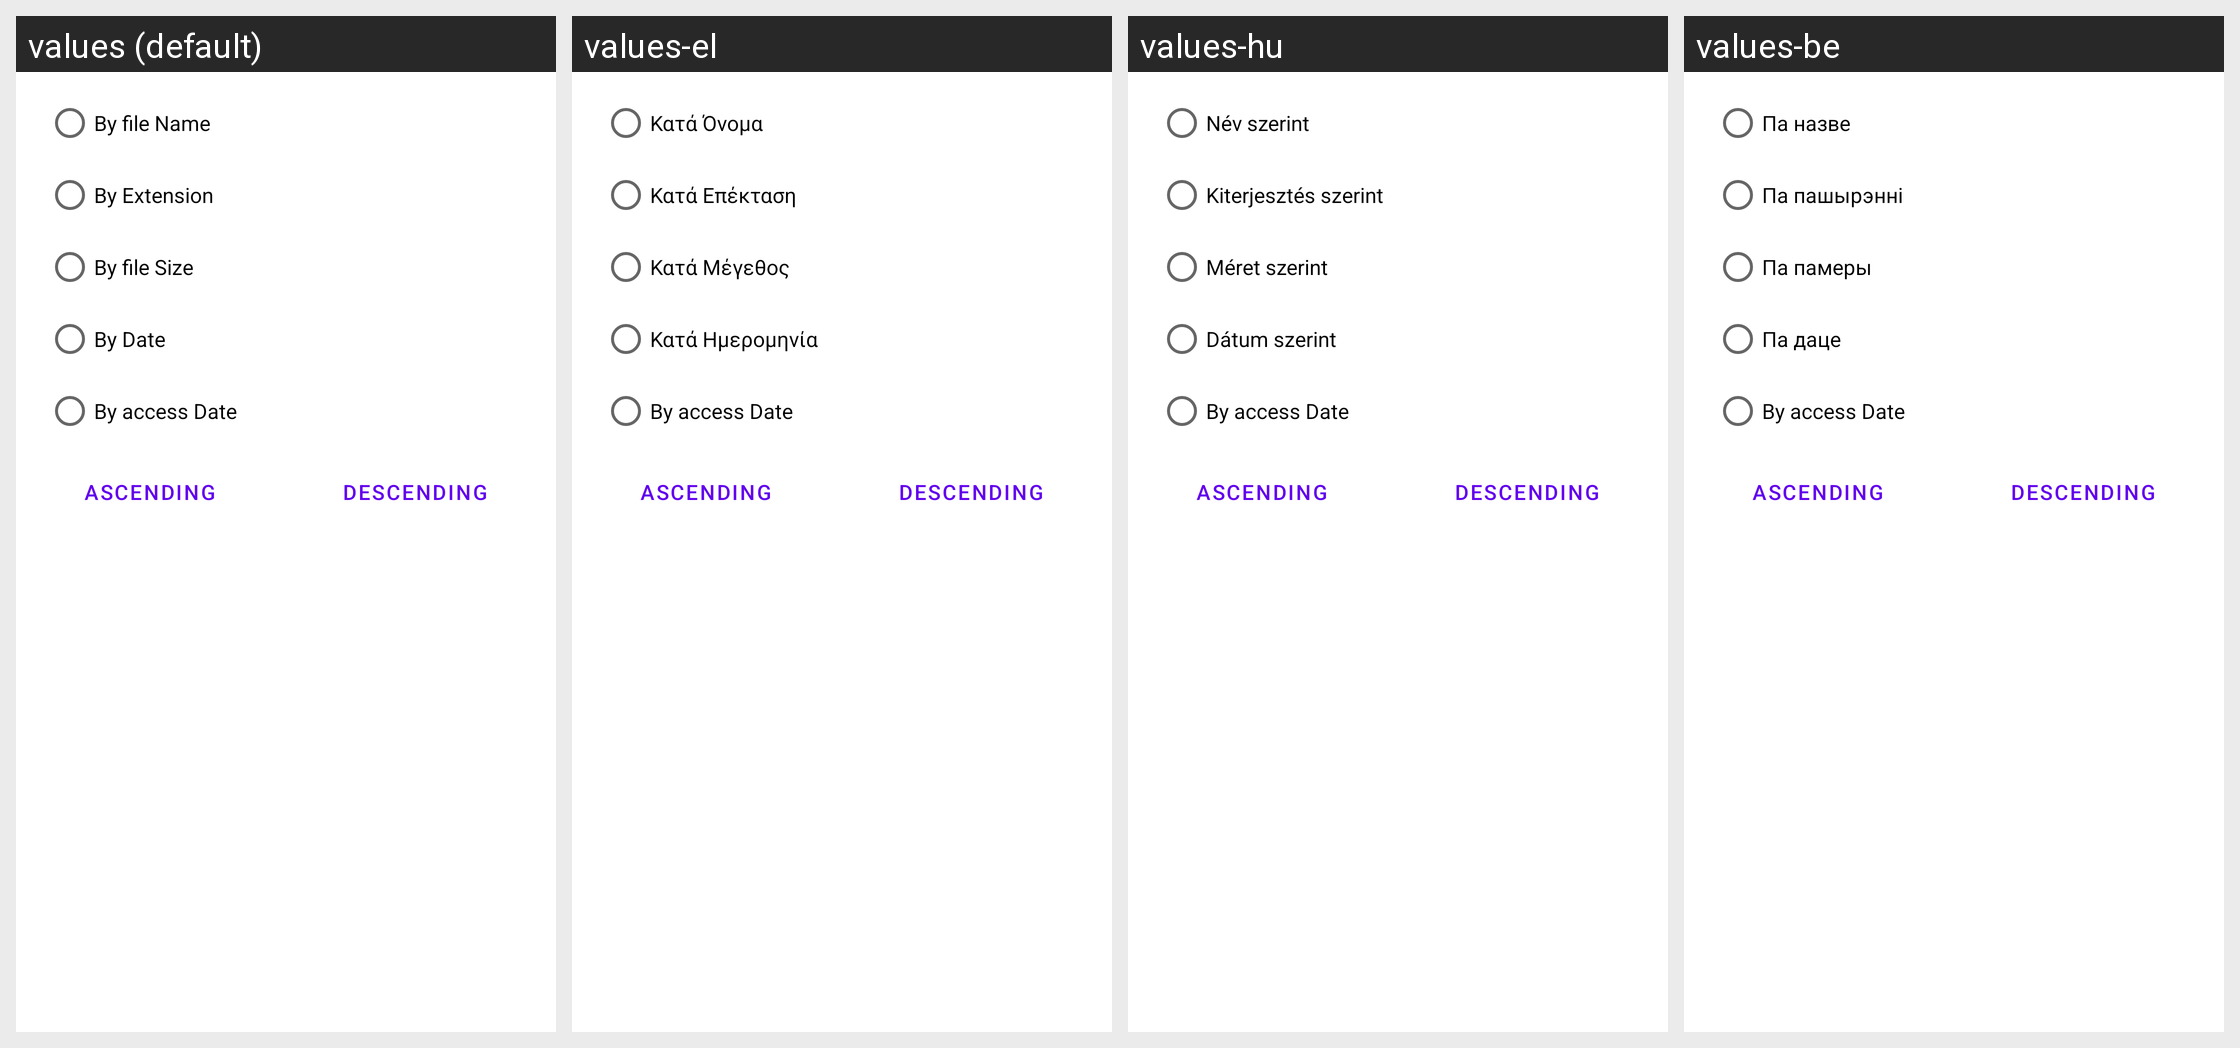

Strings drawn on this Android screen and how each of the app's shown locales translates them:
Android screen res/layout/sort_dlg.xml rendered under 4 locales, left to right: values (default), values-el, values-hu, values-be. Device: Nexus 5 (rendered at 1080×1920; each locale shown at half size, 540×960, under a caption strip naming it); theme Theme.MaterialComponents.DayNight.NoActionBar.
Other locales in the repository, not shown: values-bg, values-cs-rCZ, values-da, values-de, values-en-rGB, values-es, values-fil, values-fr, values-it, values-ja, values-ko-rKR, values-pl, values-pt-rPT, values-ru, values-sl, values-sr-rRS, values-sv-rSE, values-tr, values-uk, values-zh-rCN, values-zh-rTW.
Strings drawn on this screen, with the default value and each locale's value (text and hints the layout hard-codes, and strings that could not be matched under every locale, appear in the picture but are not listed):

sort_by_name
  values: By file Name
  values-el: Κατά Όνομα
  values-hu: Név szerint
  values-be: Па назве

sort_by_ext
  values: By Extension
  values-el: Κατά Επέκταση
  values-hu: Kiterjesztés szerint
  values-be: Па пашырэнні

sort_by_size
  values: By file Size
  values-el: Κατά Μέγεθος
  values-hu: Méret szerint
  values-be: Па памеры

sort_by_date
  values: By Date
  values-el: Κατά Ημερομηνία
  values-hu: Dátum szerint
  values-be: Па даце

sort_by_adate
  values: By access Date
  values-el: By access Date  [not translated; the default value is used]
  values-hu: By access Date  [not translated; the default value is used]
  values-be: By access Date  [not translated; the default value is used]

sort_asc
  values: Ascending
  values-el: Ascending  [not translated; the default value is used]
  values-hu: Ascending  [not translated; the default value is used]
  values-be: Ascending  [not translated; the default value is used]

sort_desc
  values: Descending
  values-el: Descending  [not translated; the default value is used]
  values-hu: Descending  [not translated; the default value is used]
  values-be: Descending  [not translated; the default value is used]
